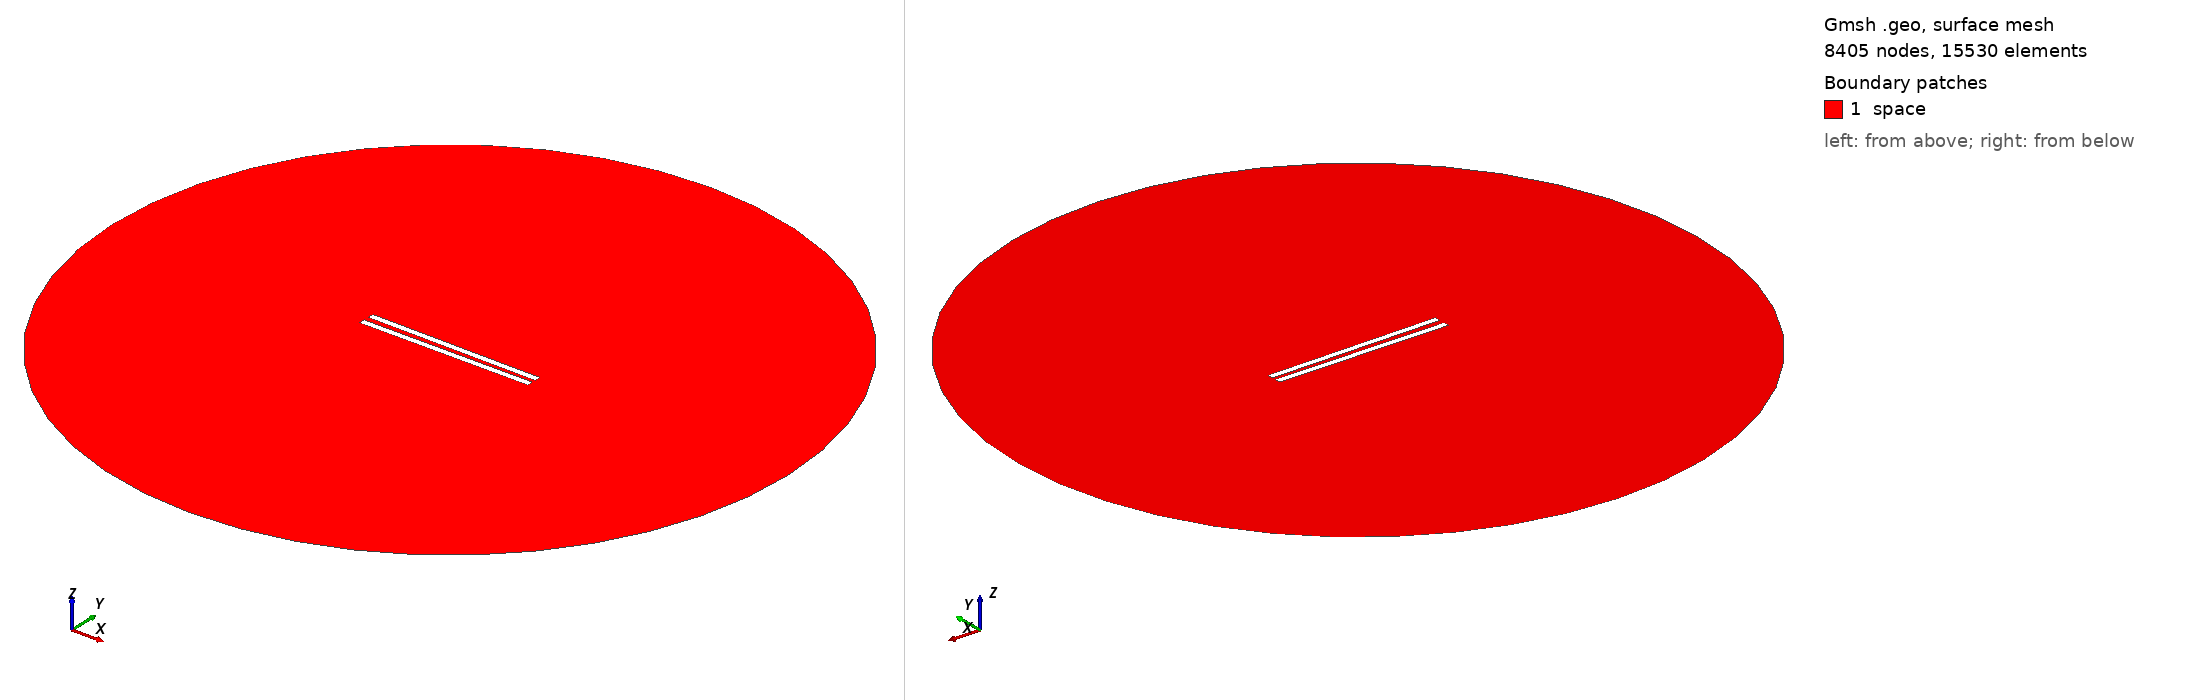

Gmsh geometry script, surface-meshed: 8405 nodes, 15530 surface elements. Boundary patches (legend numbers): 1 space. Left view from above one corner, right view from below the opposite corner. Legend entries are the model's physical surfaces. The drawing asked Gmsh for element sizes between 1% and 20% of the model's largest extent; the script's own settings can give other sizes.

=== 198.geo (drawn) ===
// Set the geometry kernel
SetFactory("OpenCASCADE");

//---------------------------------------
// Rectangles
//---------------------------------------

// Rectangle 1 (top)
Point(1) = {-49.84444444444444, 1.25, 0, 1.0};
Point(2) = {49.84444444444444, 1.25, 0, 1.0};
Point(3) = {49.84444444444444, 4.938888888888889, 0, 1.0};
Point(4) = {-49.84444444444444, 4.938888888888889, 0, 1.0};

Line(1) = {1, 2};
Line(2) = {2, 3};
Line(3) = {3, 4};
Line(4) = {4, 1};

Line Loop(1) = {1, 2, 3, 4};
Plane Surface(1) = {1};

Rotate { {0, 0, 1}, {0,  1.25,  0}, -0.01 } {
  Surface{1};
}

// Rectangle 2 (bottom)
Point(5) = {-49.84444444444444, -1.25, 0, 1.0};
Point(6) = {49.84444444444444, -1.25, 0, 1.0};
Point(7) = {49.84444444444444, -4.938888888888889, 0, 1.0};
Point(8) = {-49.84444444444444, -4.938888888888889, 0, 1.0};

Line(5) = {5, 6};
Line(6) = {6, 7};
Line(7) = {7, 8};
Line(8) = {8, 5};

Line Loop(2) = {5, 6, 7, 8};
Plane Surface(2) = {2}; 


//---------------------------------------
// Circle
//---------------------------------------

// Define points
Point(9) = {0, 0, 0};        // Center
Point(10) = {200, 0, 0};     // Start point
Point(11) = {0, 200, 0};     // 90 degrees
Point(12) = {-200, 0, 0};    // 180 degrees
Point(13) = {0, -200, 0};    // 270 degrees

// Define circle arcs (each needs start, center, end)
Circle(9) = {10, 9, 11};
Circle(10) = {11, 9, 12};
Circle(11) = {12, 9, 13};
Circle(12) = {13, 9, 10};

// Define curve loop and surface if needed
Curve Loop(3) = {9, 10, 11, 12};
Surface(3) = {3};

//---------------------------------------
// Define Physical Groups
//---------------------------------------                

//--- Physical Curves
// Physical groups for boundaries
Physical Line("force_segment", 10) = {1};
Physical Line("upper_plate", 11) = {2, 3, 4};
Physical Line("lower_plate", 12) = {5, 6, 7, 8};
Physical Line("boundary", 20) = {9, 10, 11, 12};

// Subtract Rectangles from Circle
BooleanDifference{ Surface{3}; Delete; }{ Surface{1}; Surface{2}; Delete; }
//--- Physical Surfaces
Physical Surface("space", 30) = {3};


//---------------------------------------
// Fine mesh near the plates
//--------------------------------------- 

// Define a distance field for mesh refinement
Field[1] = Distance;
Field[1].CurvesList = {1, 2, 3, 4, 5, 6, 7, 8};  // Rectangle curves
Field[1].NumPointsPerCurve = 200;

c = 0.3;
// Define threshold field to control mesh size based on distance to attractor
Field[2] = Threshold;
Field[2].IField = 1;
Field[2].LcMin = c; // Minimum element size near the attractor
Field[2].LcMax = 100*c;  // Maximum element size away from the attractor
Field[2].DistMin = 0.01;
Field[2].DistMax = 40;

Background Field = 2;

//---------------------------------------
// 6. Generate the Mesh
//---------------------------------------
Mesh 2;  // 2D mesh generation
